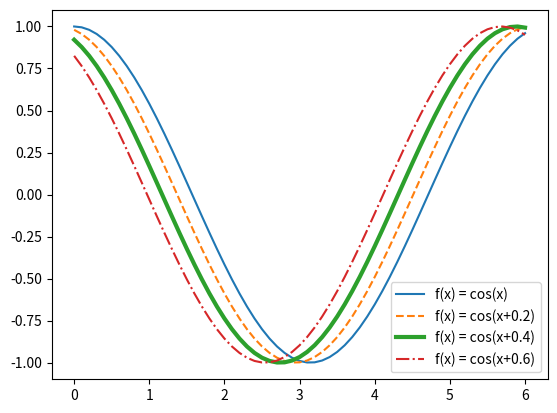

Reproduce this figure in Python.
import numpy as np
import matplotlib.pyplot as plt

x = np.arange(0, 6.1, 0.1)
f1 = np.cos(x)
f2 = np.cos(x+0.2)
f3 = np.cos(x+0.4)
f4 = np.cos(x+0.6)
plt.plot(x, f1, label='f(x) = cos(x)')
plt.plot(x, f2, label='f(x) = cos(x+0.2)', ls='--')
plt.plot(x, f3, label='f(x) = cos(x+0.4)', linewidth=3.0)
plt.plot(x, f4, label='f(x) = cos(x+0.6)', ls='-.')
plt.legend(loc=4)
plt.show()